4-way image classification set "Quantum_Inpired_PSO_Classifcation" from GitHub (hm24csb1a20/Quantum_Inpired_PSO_Classifcation); label vocabulary: fog non-smoke, fog smoke, non-smoke, smoke.

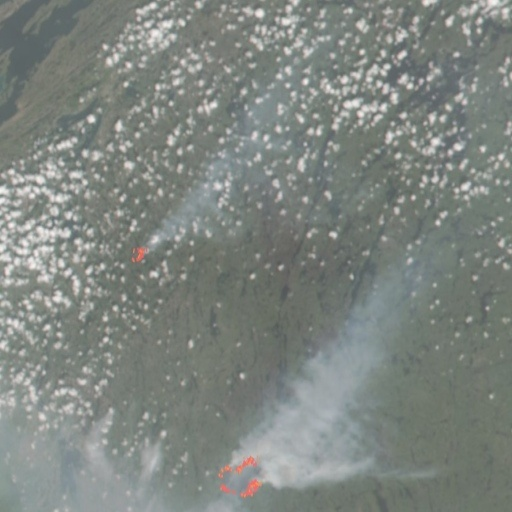
Label: fog smoke

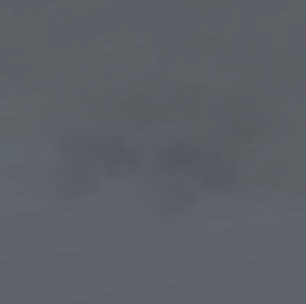
Label: fog non-smoke

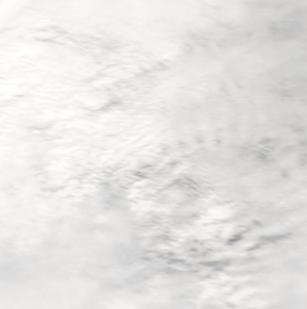
Label: non-smoke

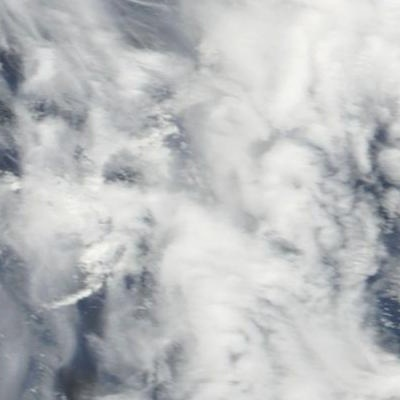
Label: fog non-smoke

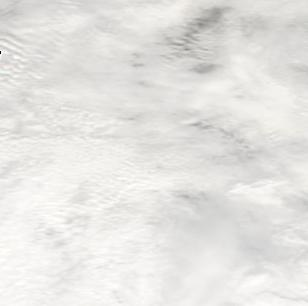
Label: non-smoke

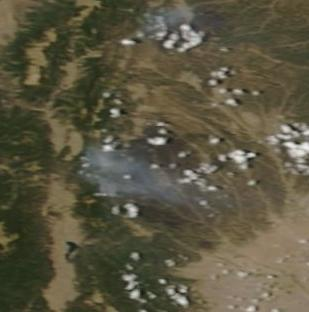
Label: smoke
